Run: headless pygame with SDL's dummy video driver; simulated clock (each Clock.tick advances the game by its frame time, no real sleeping); random seed 0; keys injected as events and as key.get_pressed() state; no mouse input.
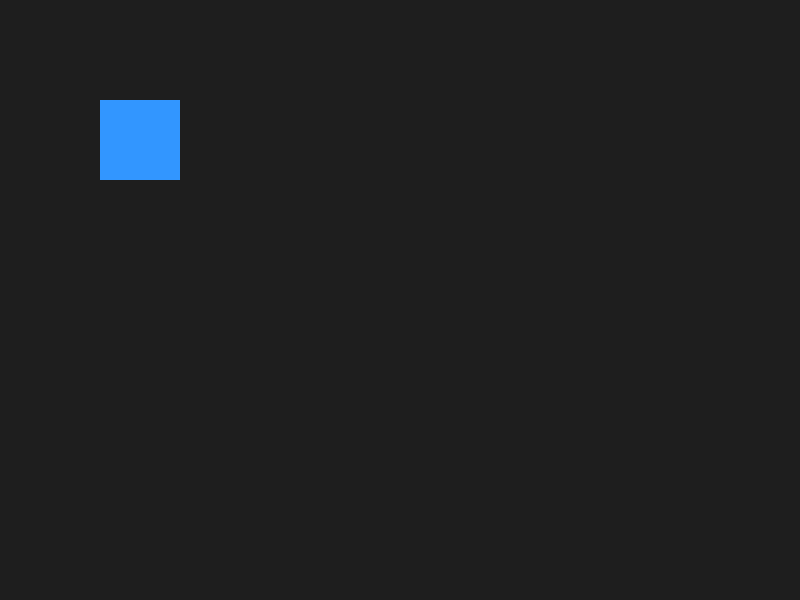
Frame 1 of 4 · flips 1–60 · no input
Frame 2 of 4 · flips 61–180 · tapped SPACE, RETURN · held RIGHT (→), D · screen unchanged from frame 1, image omitted
Frame 3 of 4 · flips 181–300 · held DOWN (↓), S · screen unchanged from frame 2, image omitted
Frame 4 of 4 · flips 301–420 · held LEFT (←), A, UP (↑), W · screen unchanged from frame 3, image omitted

The pygame program that drew these frames:

import pygame

player_x = 100
player_y = 300
pygame.init()
screen = pygame.display.set_mode((800, 600))
pygame.display.set_caption("Marko's Game")
player_x += 2

pygame.draw.rect(
    screen,
    (0, 200, 100),
    (player_x, player_y, 50, 50)
)
if player_x > 750:
    player_x = 750
running = True
clock = pygame.time.Clock()
while running:
    screen.fill((30, 30, 30))
    pygame.draw.rect(screen, (50, 150, 255), (100, 100, 80, 80))
    pygame.display.flip()
    for event in pygame.event.get():
        if event.type == pygame.QUIT:
            running = False
clock.tick(60)
pygame.quit()
